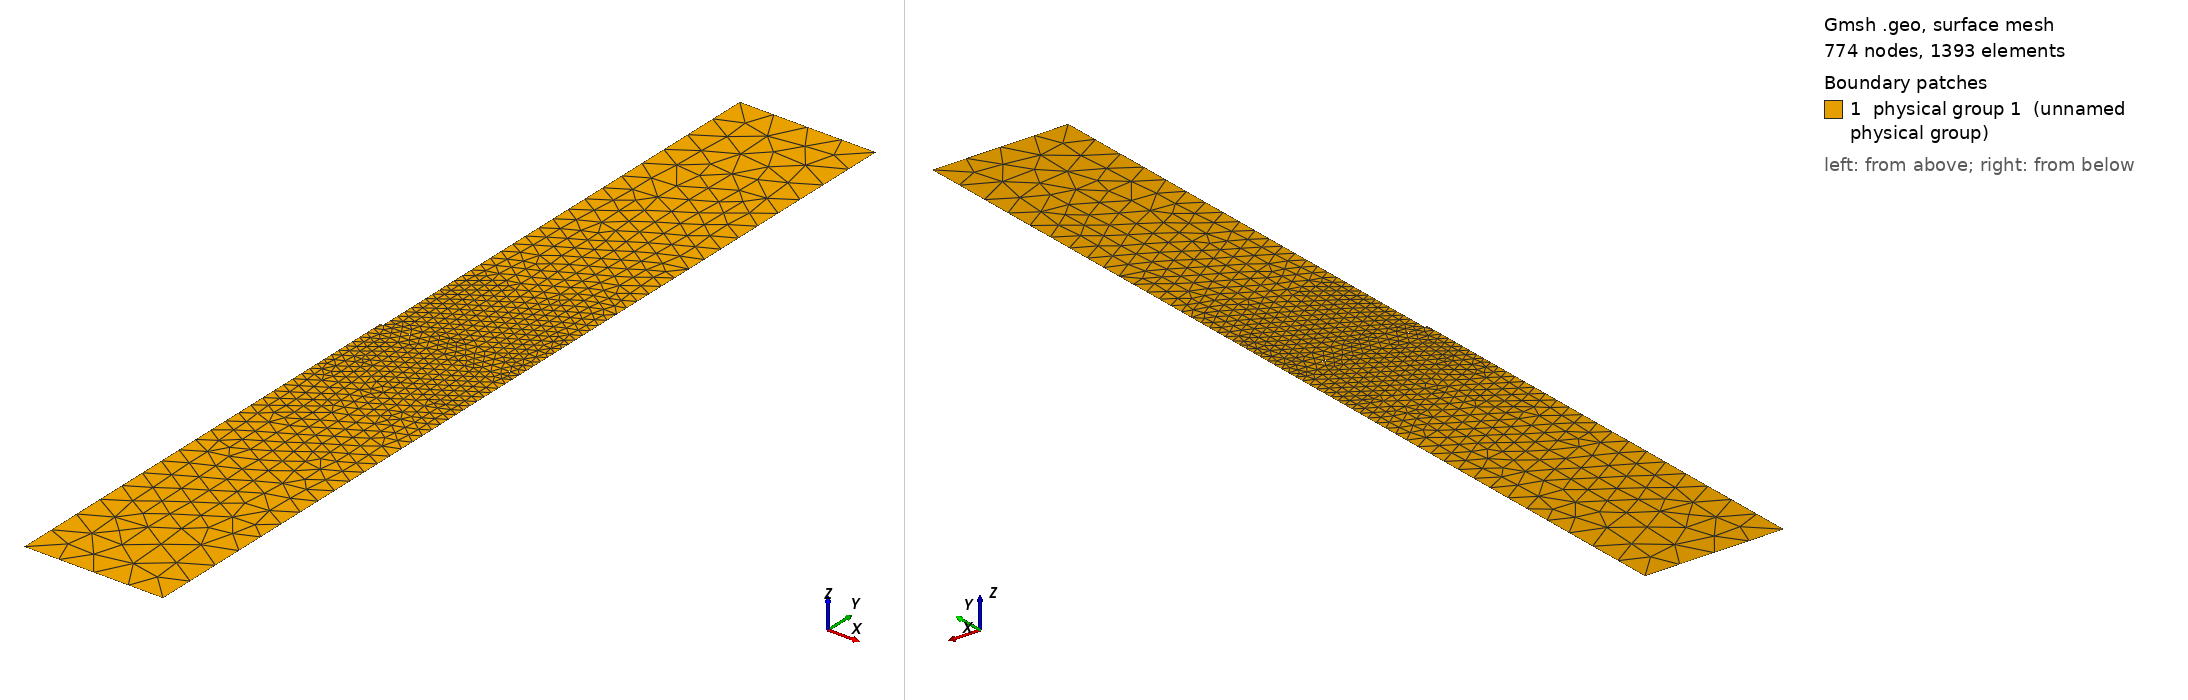

Gmsh geometry script, surface-meshed: 774 nodes, 1393 surface elements. Boundary patches (legend numbers): 1 physical group 1 (unnamed physical group). Left view from above one corner, right view from below the opposite corner. Legend entries are the model's physical surfaces. The drawing asked Gmsh for element sizes between 1% and 20% of the model's largest extent; the script's own settings can give other sizes.

=== non_linear_pf_meter.geo (drawn) ===
length = 0.30;
height = 0.5;
gridsize = 400.e-5;
delta = 2.5e-5;

Point(1) = {0,		   				0,		0,		gridsize*10};
Point(2) = {length/2.0,	   	    	0,		0,		gridsize*10};
Point(3) = {length/2.0,	   			height,   	0,		gridsize};
Point(4) = {0.003,		   			height,   	0,		gridsize};
Point(5) = {0,		   				height,   	0,		gridsize};

Point(6) = {0.003,		   			height+delta,		0,		gridsize};
Point(7) = {0.003,		   			2*height+delta,		0,		gridsize*10};

Point(9)  = {length/2,		   				height+delta,		0,		gridsize};
Point(10) = {length/2,		   				2*height+delta,		0,		gridsize*10};

Line(100) = {1,2};
Line(101) = {2,3};
Line(102) = {3,4};
Line(103) = {4,5};
Line(104) = {5,1};

Line(106) = {6,7};

Line(109) = {6,9};
Line(110) = {9,10};
Line(111) = {10,7};


Line Loop(1001) = {100,101,102,103,104};
Line Loop(1002) = {109,110,111,-106};

Plane Surface(3) = {1001};
Plane Surface(4) = {1002};

Physical Line(1000) = {102,109};
Physical Surface(1) = {3,4};
